Run: headless pygame with SDL's dummy video driver; simulated clock (each Clock.tick advances the game by its frame time, no real sleeping); random seed 0; keys injected as events and as key.get_pressed() state; mouse plan: one left click at the window centre at the start of phase 2, then a move to the lower-right quarter at the start of phase 3.
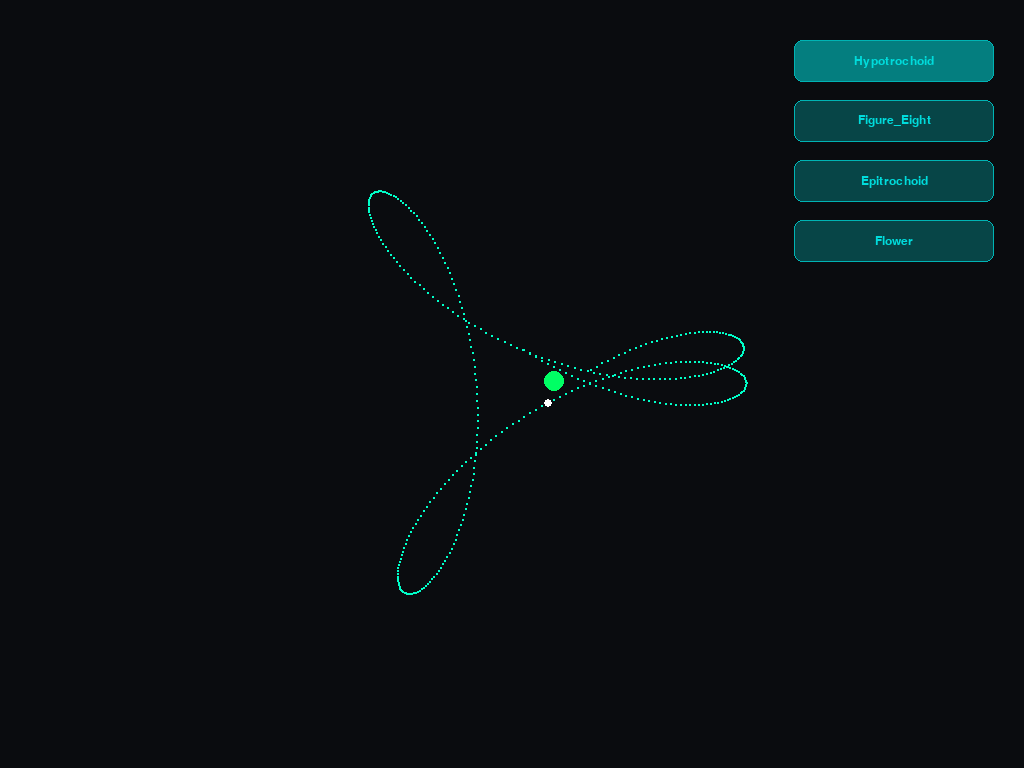
Frame 1 of 4 · flips 1–60 · no input
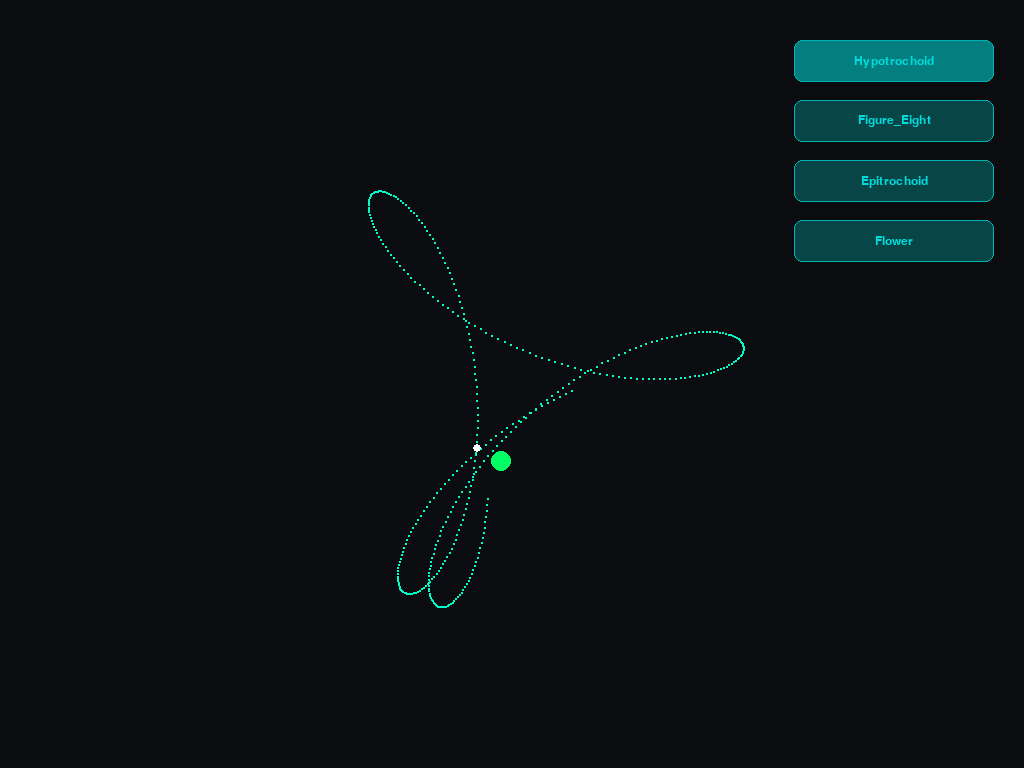
Frame 2 of 4 · flips 61–180 · clicked the window centre · tapped SPACE, RETURN · held RIGHT (→), D
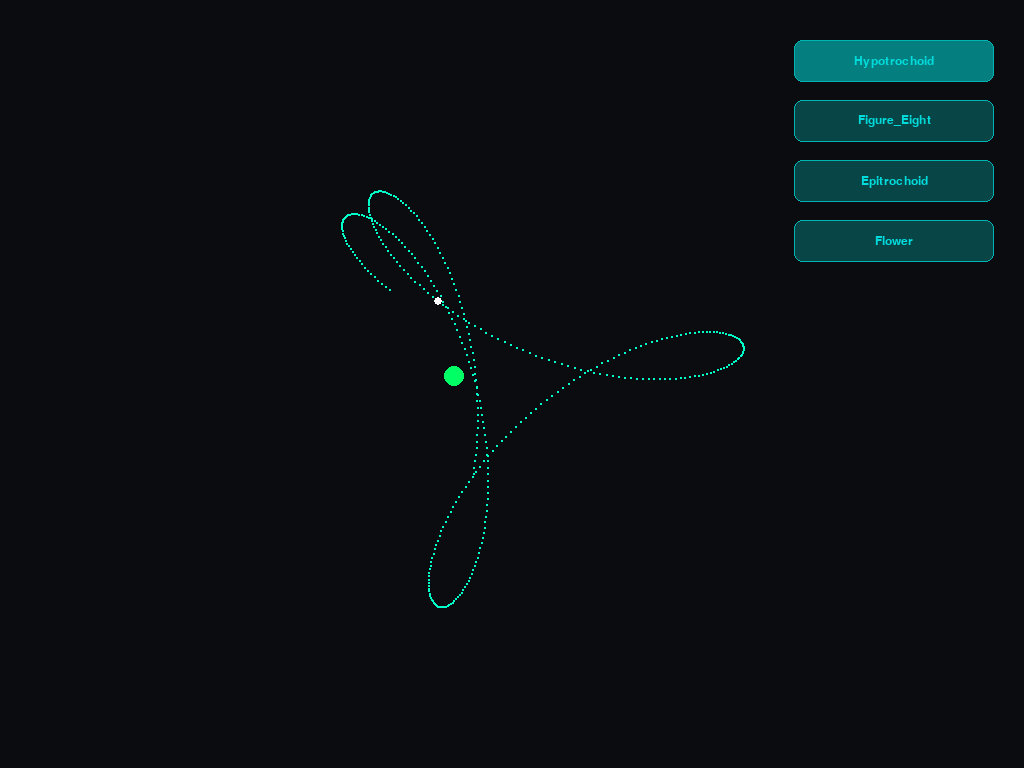
Frame 3 of 4 · flips 181–300 · moved the mouse to the lower-right quarter · held DOWN (↓), S
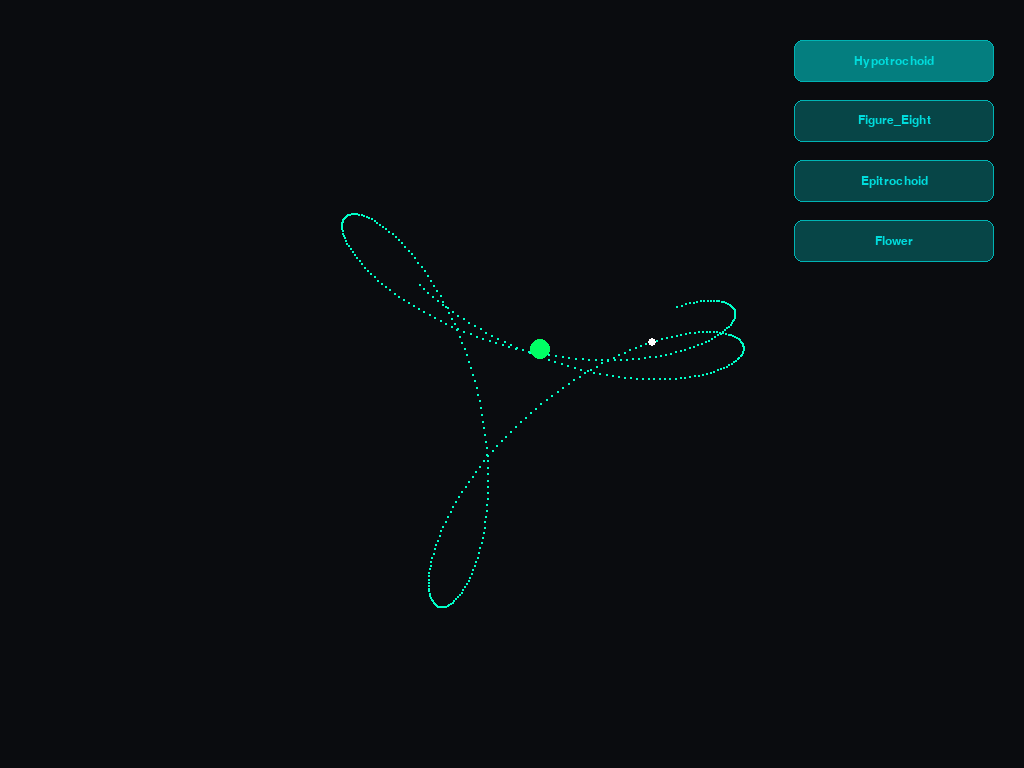
Frame 4 of 4 · flips 301–420 · held LEFT (←), A, UP (↑), W

The pygame program that drew these frames:

'''
Test Code For KammRobo
'''

import pygame
import math

# --- INITIALIZATION ---
pygame.init()
WIDTH, HEIGHT = 1024, 768
screen = pygame.display.set_mode((WIDTH, HEIGHT))
clock = pygame.time.Clock()
pygame.display.set_caption('KammRobo')

center = pygame.Vector2(WIDTH // 2, HEIGHT // 2)
path_time = 0.0

# --- SCALE ---
PIXELS_PER_METER = 100.0

# Robot State
mass = 1
robot_pos = pygame.Vector2(center.x, center.y)
robot_vel = pygame.Vector2(0, 0)

# Physics Constants
co_of_friction = 0.7
g_mps2 = 9.80665
g_pxps2 = g_mps2 * PIXELS_PER_METER
max_frictional_force = mass * g_pxps2 * co_of_friction

# PID Gains
kp = 130 * mass
ki = 10 * mass
kd = 40 * mass

integral_sum = pygame.Vector2(0, 0)
last_error = pygame.Vector2(0, 0)
last_R = 10000

# Colors
CLR_BG = (10, 12, 15)
CLR_TRACK = (0, 255, 200)
CYAN = (0, 220, 220)
CYAN_DIM = (0, 180, 180)

font = pygame.font.SysFont("Segoe UI", 18)

# =========================
# PATH FUNCTIONS
# =========================
def Hypotrochoid(t):
    k = (200 - 65) / 65
    x = center.x + 135 * math.cos(t) + 100 * math.cos(k * t)
    y = center.y + 135 * math.sin(t) - 100 * math.sin(k * t)

    dx = -135 * math.sin(t) - 100 * k * math.sin(k * t)
    dy = 135 * math.cos(t) - 100 * k * math.cos(k * t)

    ddx = -135 * math.cos(t) - 100 * (k**2) * math.cos(k * t)
    ddy = -135 * math.sin(t) + 100 * (k**2) * math.sin(k * t)

    num = (dx**2 + dy**2)**1.5
    den = abs(dx * ddy - dy * ddx)
    R = num / den if den > 0.1 else 10000

    return pygame.Vector2(x, y), R


def Figure_Eight(t):
    scale = 250
    x = center.x + scale * math.sin(t)
    y = center.y + scale * math.sin(t) * math.cos(t)

    dx = scale * math.cos(t)
    dy = scale * (math.cos(t)**2 - math.sin(t)**2)

    ddx = -scale * math.sin(t)
    ddy = -scale * 2 * math.sin(2 * t)

    num = (dx**2 + dy**2)**1.5
    den = abs(dx * ddy - dy * ddx)
    R = num / den if den > 0.1 else 10000

    return pygame.Vector2(x, y), R


def Epitrochoid(t):
    x = center.x + 120 * math.cos(t) - 80 * math.cos(6 * t)
    y = center.y + 120 * math.sin(t) - 80 * math.sin(6 * t)

    dx = -120 * math.sin(t) + 480 * math.sin(6 * t)
    dy = 120 * math.cos(t) - 480 * math.cos(6 * t)

    ddx = -120 * math.cos(t) + 2880 * math.cos(6 * t)
    ddy = -120 * math.sin(t) + 2880 * math.sin(6 * t)

    num = (dx**2 + dy**2)**1.5
    den = abs(dx * ddy - dy * ddx)
    R = num / den if den > 0.1 else 10000

    return pygame.Vector2(x, y), R


def Flower(t):
    r = 180 + 60 * math.sin(5 * t)
    x = r * math.cos(t)
    y = r * math.sin(t)

    dx = (60 * 5 * math.cos(5*t)) * math.cos(t) - r * math.sin(t)
    dy = (60 * 5 * math.cos(5*t)) * math.sin(t) + r * math.cos(t)

    ddx = -r * math.cos(t)
    ddy = -r * math.sin(t)

    num = (dx**2 + dy**2)**1.5
    den = abs(dx * ddy - dy * ddx)
    R = num / den if den > 0.1 else 10000

    return pygame.Vector2(center.x + x, center.y + y), R


# =========================
# BUTTON CLASS
# =========================
class CyberButton:
    def __init__(self, text, x, y, w, h, func):
        self.text = text
        self.func = func

        self.base_rect = pygame.Rect(x, y, w, h)
        self.rect = self.base_rect.copy()

        self.scale = 1.0
        self.hovered = False

    def update(self, mouse_pos):
        self.hovered = self.base_rect.collidepoint(mouse_pos)

        target_scale = 1.06 if self.hovered else 1.0
        self.scale += (target_scale - self.scale) * 0.2

        center = self.base_rect.center
        self.rect.width = int(self.base_rect.width * self.scale)
        self.rect.height = int(self.base_rect.height * self.scale)
        self.rect.center = center

    def draw(self, surface, active=False):
        surf = pygame.Surface((self.rect.width, self.rect.height), pygame.SRCALPHA)

        if active:
            alpha = 140
        else:
            alpha = 110 if self.hovered else 70

        pygame.draw.rect(surf, (*CYAN, alpha), surf.get_rect(), border_radius=8)
        pygame.draw.rect(surf, CYAN_DIM, surf.get_rect(), 1, border_radius=8)

        text_surf = font.render(self.text, True, CYAN)
        text_rect = text_surf.get_rect(center=(self.rect.width // 2, self.rect.height // 2))
        surf.blit(text_surf, text_rect)

        surface.blit(surf, self.rect.topleft)


# =========================
# BUTTON SETUP
# =========================
BUTTON_W = 200
BUTTON_H = 42
PADDING = 18

start_x = WIDTH - BUTTON_W - 30
start_y = 40

button_data = [
    ("Hypotrochoid", Hypotrochoid),
    ("Figure_Eight", Figure_Eight),
    ("Epitrochoid", Epitrochoid),
    ("Flower", Flower),
]

buttons = []
for i, (label, func_ref) in enumerate(button_data):
    x = start_x
    y = start_y + i * (BUTTON_H + PADDING)
    buttons.append(CyberButton(label, x, y, BUTTON_W, BUTTON_H, func_ref))

# Active function
current_func = Hypotrochoid
func = current_func

# =========================
# MAIN LOOP
# =========================
running = True
while running:
    mouse_pos = pygame.mouse.get_pos()
    dt = min(clock.tick(60) / 1000.0, 0.02)

    for event in pygame.event.get():
        if event.type == pygame.QUIT:
            running = False

        if event.type == pygame.MOUSEBUTTONDOWN:
            for btn in buttons:
                if btn.base_rect.collidepoint(mouse_pos):
                    current_func = btn.func
                    func = current_func
                    path_time = 0

    path_time += dt
    target, R = func(path_time)

    # Simple movement (keeping your physics intact)
    direction = (target - robot_pos)
    if direction.length() > 1:
        robot_vel += direction.normalize() * 200 * dt

    robot_pos += robot_vel * dt
    robot_vel *= 0.95  # damping

    # --- DRAW ---
    screen.fill(CLR_BG)

    for btn in buttons:
        btn.draw(screen, active=(btn.func == current_func))

    # Draw path
    for i in range(400):
        p, _ = func(path_time - 2 + i * 0.02)
        pygame.draw.circle(screen, CLR_TRACK, (int(p.x), int(p.y)), 1)

    pygame.draw.circle(screen, (0, 255, 100), (int(robot_pos.x), int(robot_pos.y)), 10)
    pygame.draw.circle(screen, (255, 255, 255), (int(target.x), int(target.y)), 4)

    pygame.display.flip()

pygame.quit()
